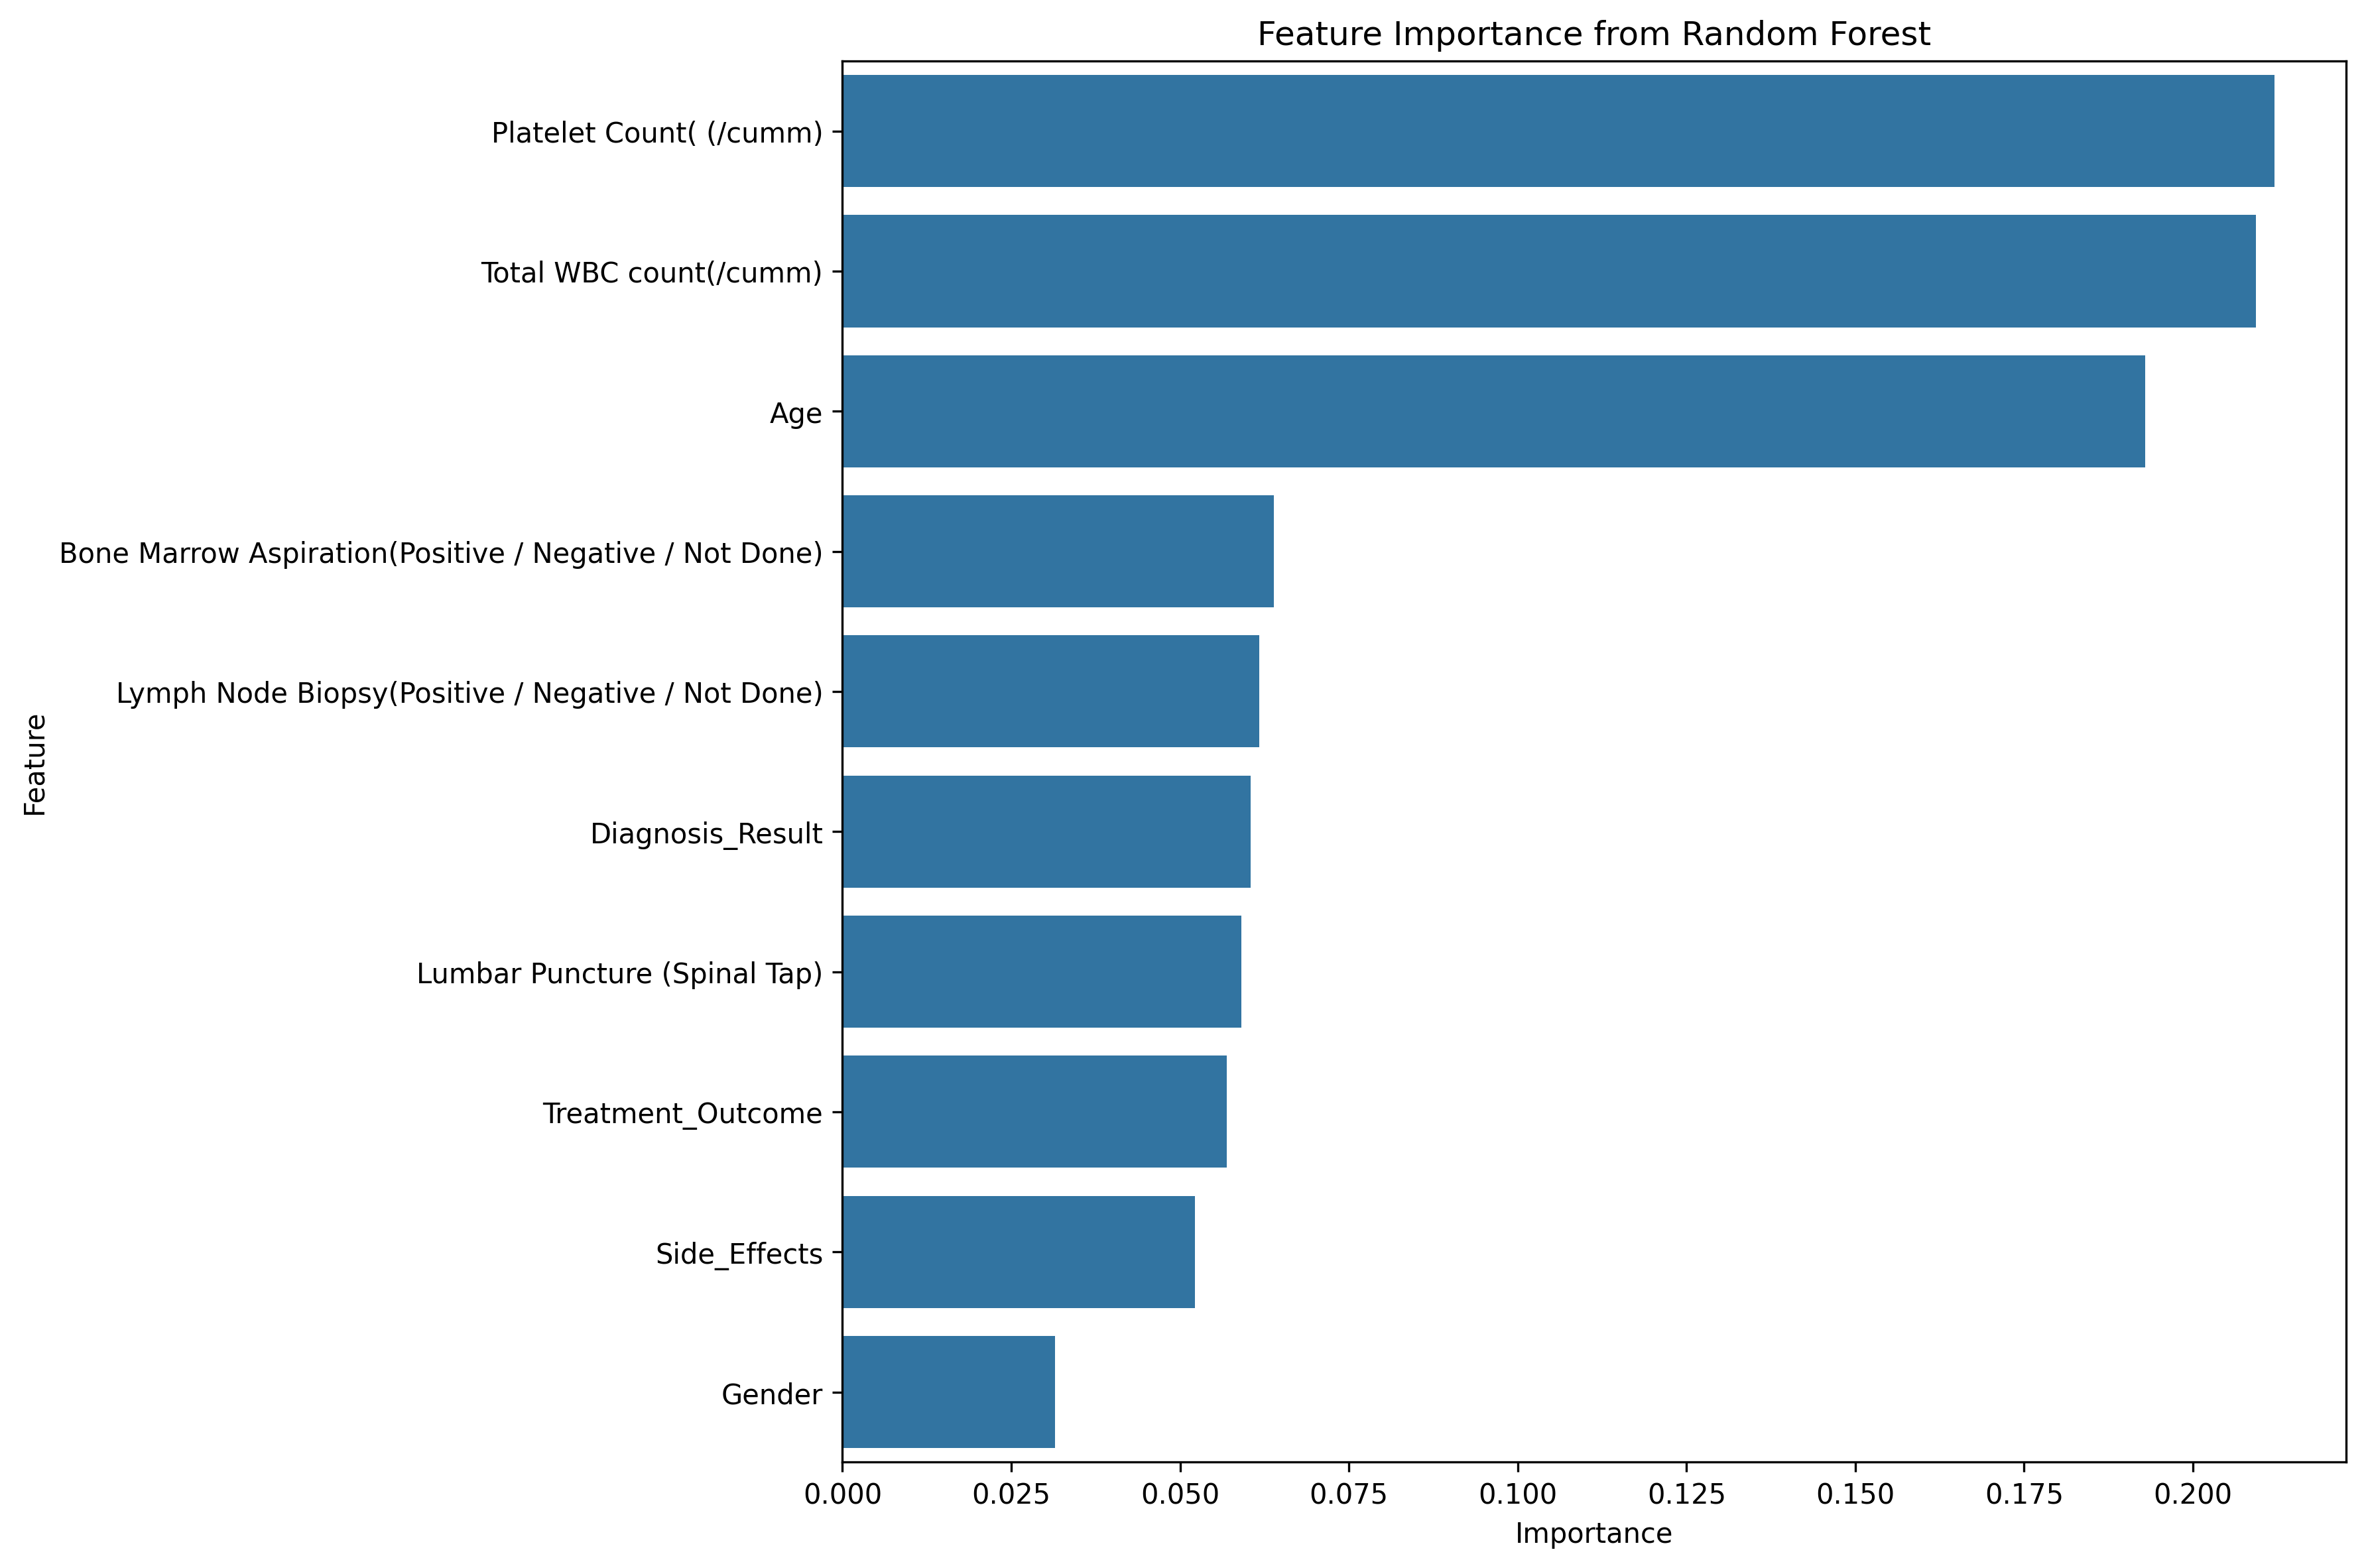

The file beside this chart, header and first rows:
Feature, Importance
Platelet Count( (/cumm), 0.2121
Total WBC count(/cumm), 0.2093
Age, 0.1929
Bone Marrow Aspiration(Positive / Negati…, 0.0639
Lymph Node Biopsy(Positive / Negative / …, 0.06168
Diagnosis_Result, 0.06043
Lumbar Puncture (Spinal Tap), 0.05908
Treatment_Outcome, 0.05691
Side_Effects, 0.05224
Gender, 0.0315
